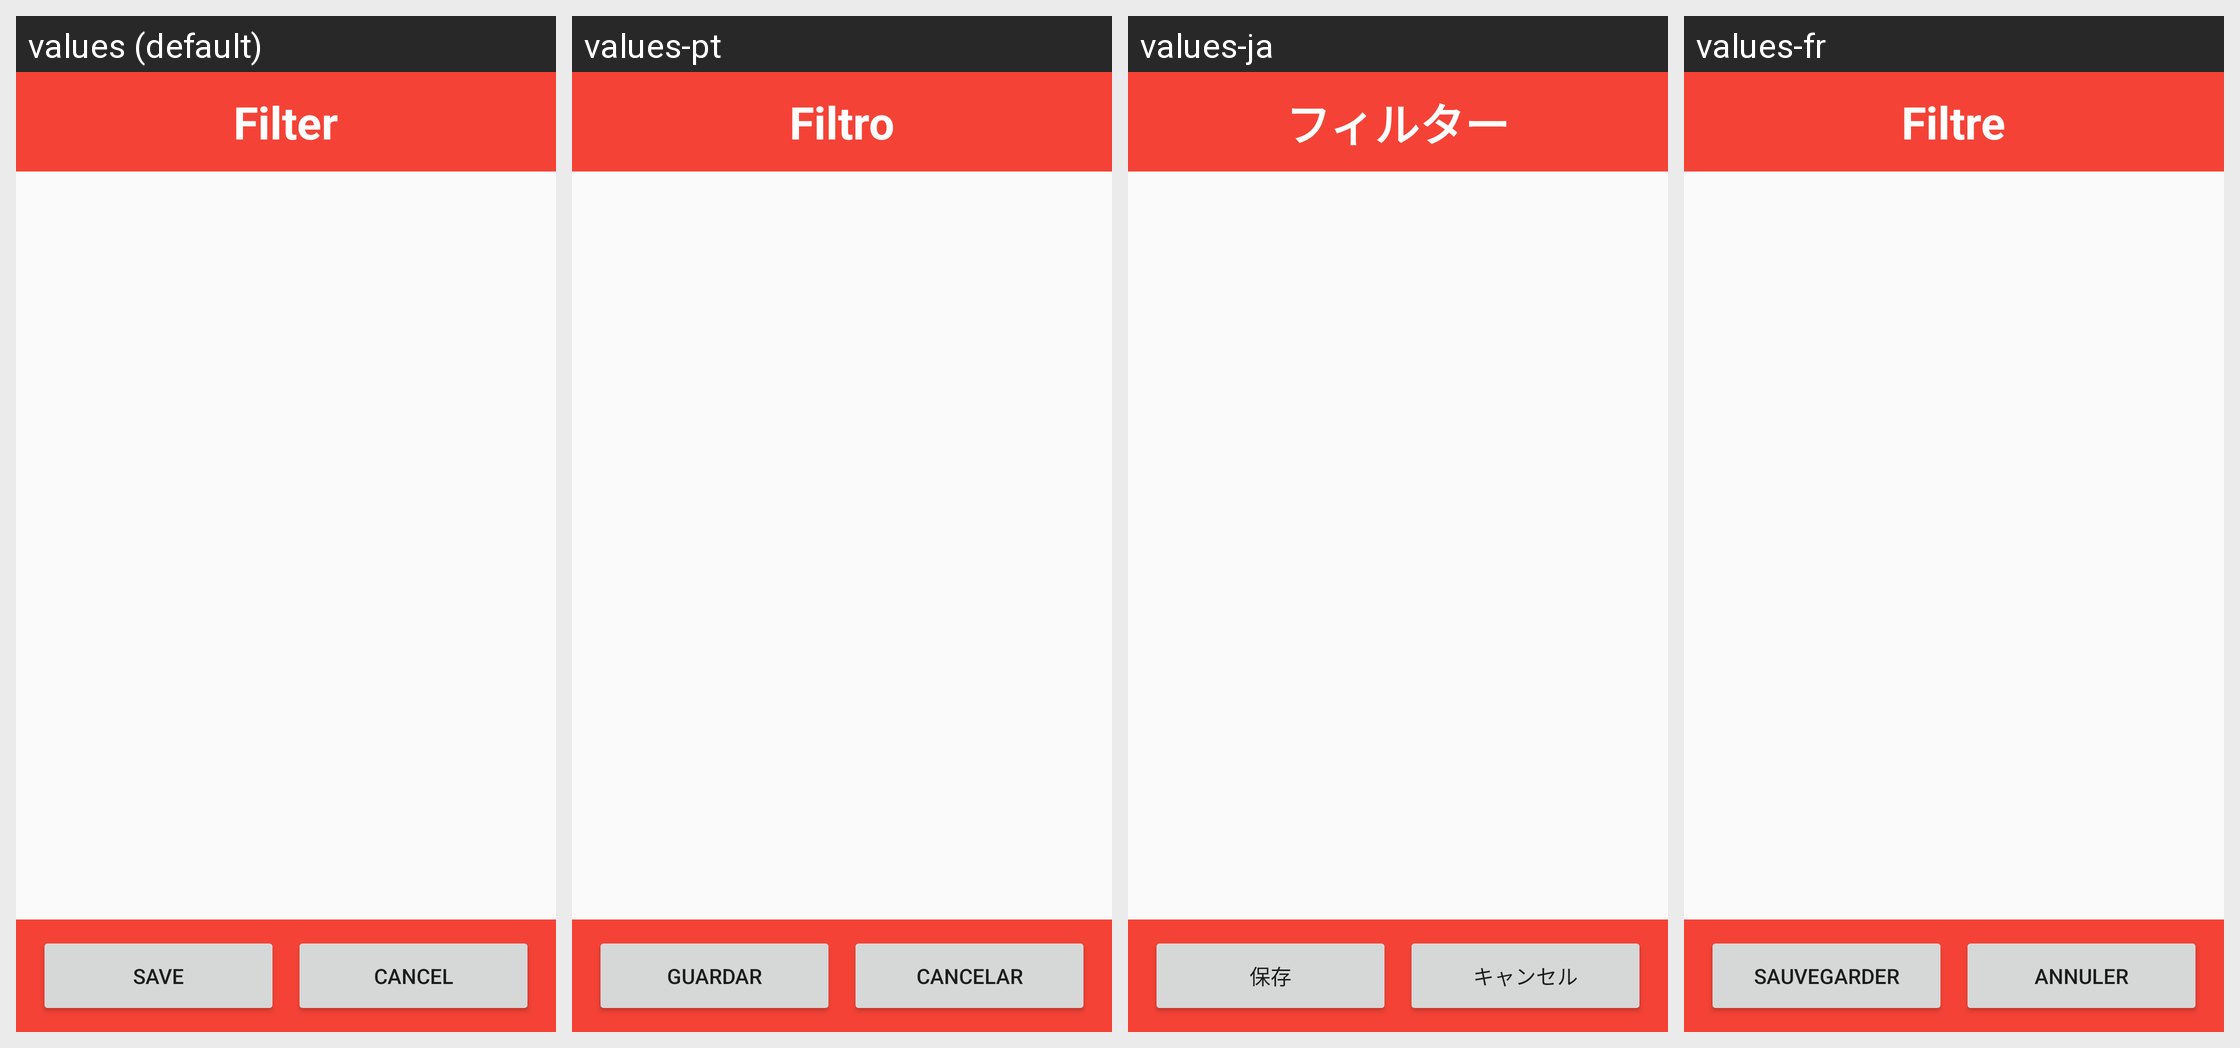

For this localized Android screen grid, give each drawn string resource with its value in every locale shown.
Android screen res/layout/dialog_blacklist.xml rendered under 4 locales, left to right: values (default), values-pt, values-ja, values-fr. Device: Nexus 5 (rendered at 1080×1920; each locale shown at half size, 540×960, under a caption strip naming it); theme AppTheme.
Other locales in the repository, not shown: values-ar, values-ca, values-cs, values-da, values-de, values-el, values-es, values-hu, values-id, values-it, values-iw, values-nl, values-no, values-pl, values-ru, values-tr.
Strings drawn on this screen, with the default value and each locale's value (text and hints the layout hard-codes, and strings that could not be matched under every locale, appear in the picture but are not listed):

filter
  values: Filter
  values-pt: Filtro
  values-ja: フィルター
  values-fr: Filtre

save
  values: Save
  values-pt: Guardar
  values-ja: 保存
  values-fr: Sauvegarder

cancel
  values: Cancel
  values-pt: Cancelar
  values-ja: キャンセル
  values-fr: Annuler
